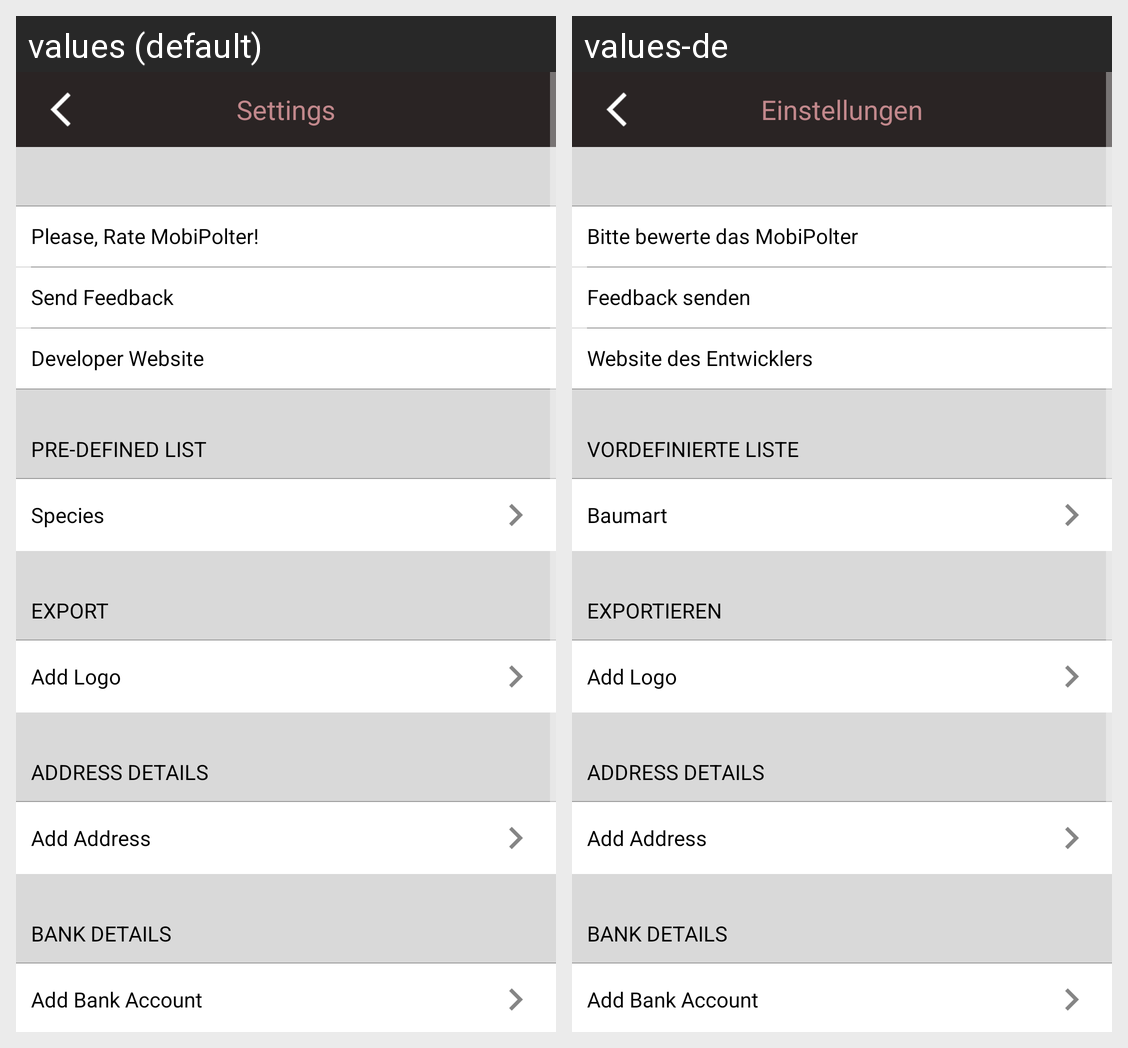

The Android screen above is rendered under two locales of the same app. Produce the string resources it draws, with the default and per-locale values.
Android screen res/layout/activity_settings.xml rendered under 2 locales, left to right: values (default), values-de. Device: Nexus 5 (rendered at 1080×1920; each locale shown at half size, 540×960, under a caption strip naming it); theme Theme.AppCompat.NoActionBar.
Strings drawn on this screen, with the default value and each locale's value (text and hints the layout hard-codes, and strings that could not be matched under every locale, appear in the picture but are not listed):

settings
  values: Settings
  values-de: Einstellungen

rate_app
  values: Please, Rate MobiPolter!
  values-de: Bitte bewerte das MobiPolter

send_feedback
  values: Send Feedback
  values-de: Feedback senden

developer_website
  values: Developer Website
  values-de: Website des Entwicklers

predefined_list
  values: Pre-defined List
  values-de: Vordefinierte Liste

species
  values: Species
  values-de: Baumart

export
  values: Export
  values-de: Exportieren

export_add_logo
  values: Add Logo
  values-de: Add Logo

address
  values: Address Details
  values-de: Address Details

add_addr
  values: Add Address
  values-de: Add Address

bank
  values: Bank Details
  values-de: Bank Details

add_bank
  values: Add Bank Account
  values-de: Add Bank Account
